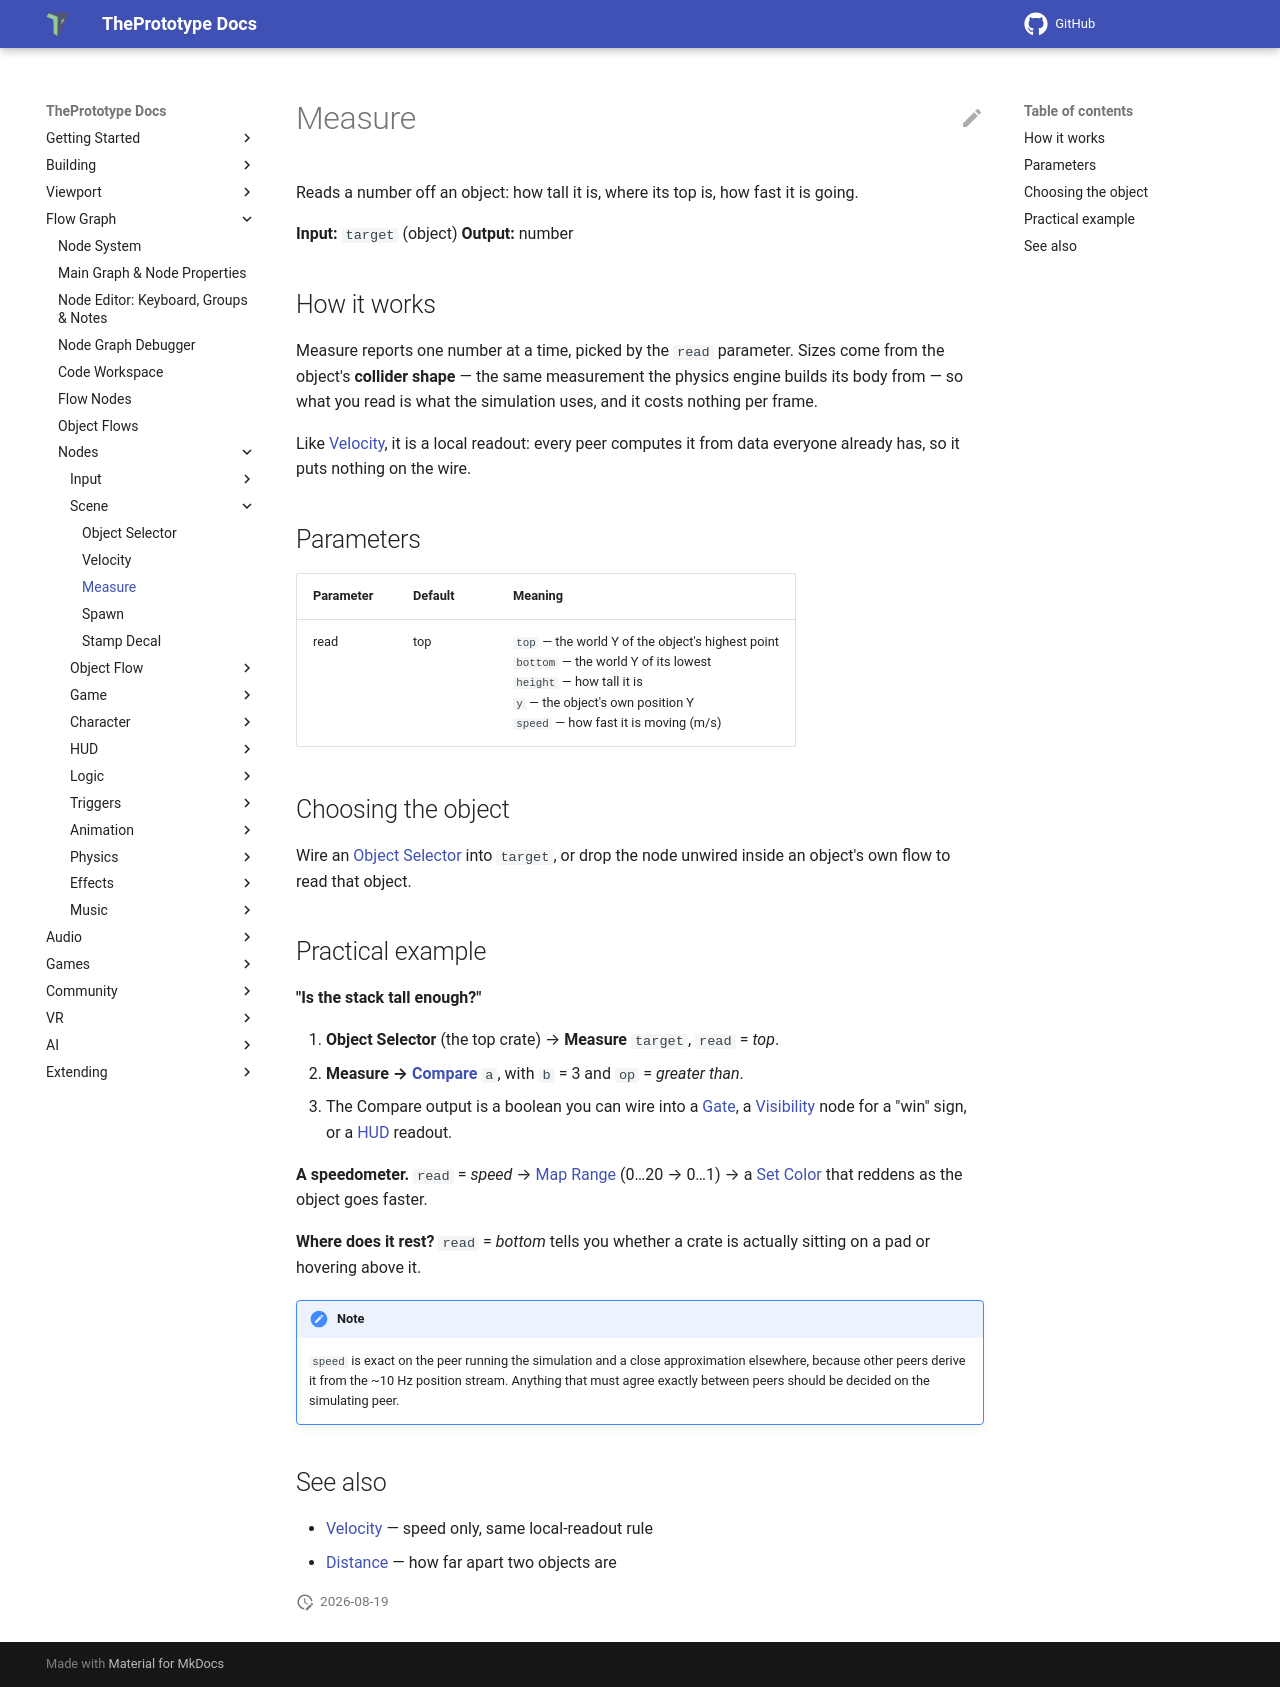

repository: theprototype-app/docs · page: nodes/measure/index.html · generator: mkdocs

# Measure

Reads a number off an object: how tall it is, where its top is, how fast it is going.

**Input:** `target` (object)
**Output:** number

## How it works

Measure reports one number at a time, picked by the `read` parameter. Sizes come from the object's **collider shape** — the same measurement the physics engine builds its body from — so what you read is what the simulation uses, and it costs nothing per frame.

Like [Velocity](velocity.md), it is a local readout: every peer computes it from data everyone already has, so it puts nothing on the wire.

## Parameters

| Parameter | Default | Meaning |
|---|---|---|
| read | top | `top` — the world Y of the object's highest point<br>`bottom` — the world Y of its lowest<br>`height` — how tall it is<br>`y` — the object's own position Y<br>`speed` — how fast it is moving (m/s) |

## Choosing the object

Wire an [Object Selector](objectselector.md) into `target`, or drop the node unwired inside an object's own flow to read that object.

## Practical example

**"Is the stack tall enough?"**

1. **Object Selector** (the top crate) → **Measure** `target`, `read` = *top*.
2. **Measure → [Compare](compare.md)** `a`, with `b` = 3 and `op` = *greater than*.
3. The Compare output is a boolean you can wire into a [Gate](gate.md), a [Visibility](visibility.md) node for a "win" sign, or a [HUD](../node-system.md) readout.

**A speedometer.** `read` = *speed* → [Map Range](maprange.md) (0…20 → 0…1) → a [Set Color](setcolor.md) that reddens as the object goes faster.

**Where does it rest?** `read` = *bottom* tells you whether a crate is actually sitting on a pad or hovering above it.

!!! note
    `speed` is exact on the peer running the simulation and a close approximation elsewhere, because other peers derive it from the ~10 Hz position stream. Anything that must agree exactly between peers should be decided on the simulating peer.

## See also

- [Velocity](velocity.md) — speed only, same local-readout rule
- [Distance](distance.md) — how far apart two objects are
